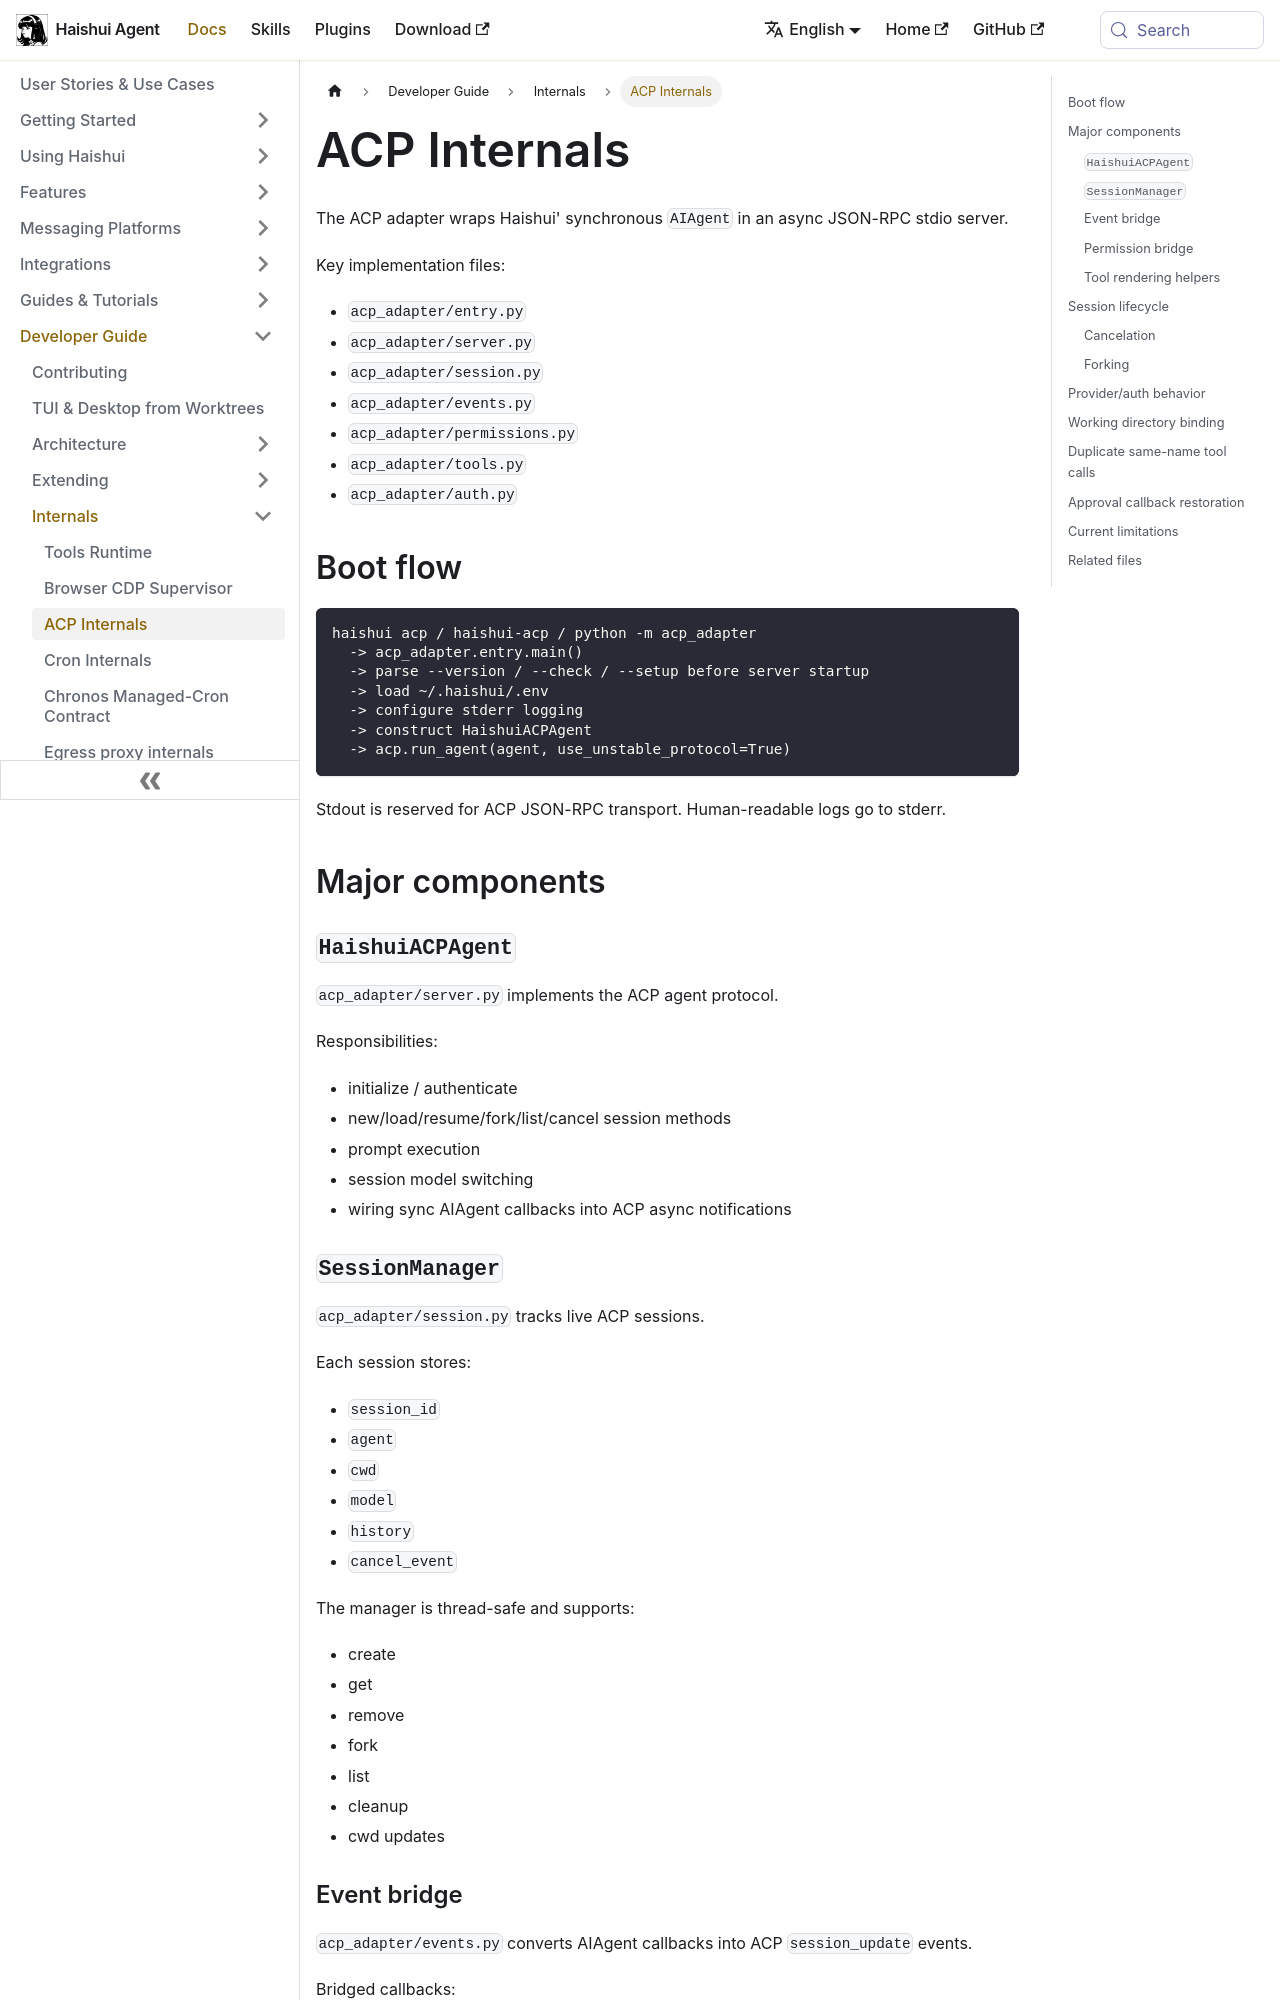

repository: aiqinghaiwork163/haishui-agent · page: docs/developer-guide/acp-internals/index.html · generator: docusaurus

---
sidebar_position: 2
title: "ACP Internals"
description: "How the ACP adapter works: lifecycle, sessions, event bridge, approvals, and tool rendering"
---

# ACP Internals

The ACP adapter wraps Haishui' synchronous `AIAgent` in an async JSON-RPC stdio server.

Key implementation files:

- `acp_adapter/entry.py`
- `acp_adapter/server.py`
- `acp_adapter/session.py`
- `acp_adapter/events.py`
- `acp_adapter/permissions.py`
- `acp_adapter/tools.py`
- `acp_adapter/auth.py`

## Boot flow

```text
haishui acp / haishui-acp / python -m acp_adapter
  -> acp_adapter.entry.main()
  -> parse --version / --check / --setup before server startup
  -> load ~/.haishui/.env
  -> configure stderr logging
  -> construct HaishuiACPAgent
  -> acp.run_agent(agent, use_unstable_protocol=True)
```

Stdout is reserved for ACP JSON-RPC transport. Human-readable logs go to stderr.

## Major components

### `HaishuiACPAgent`

`acp_adapter/server.py` implements the ACP agent protocol.

Responsibilities:

- initialize / authenticate
- new/load/resume/fork/list/cancel session methods
- prompt execution
- session model switching
- wiring sync AIAgent callbacks into ACP async notifications

### `SessionManager`

`acp_adapter/session.py` tracks live ACP sessions.

Each session stores:

- `session_id`
- `agent`
- `cwd`
- `model`
- `history`
- `cancel_event`

The manager is thread-safe and supports:

- create
- get
- remove
- fork
- list
- cleanup
- cwd updates
